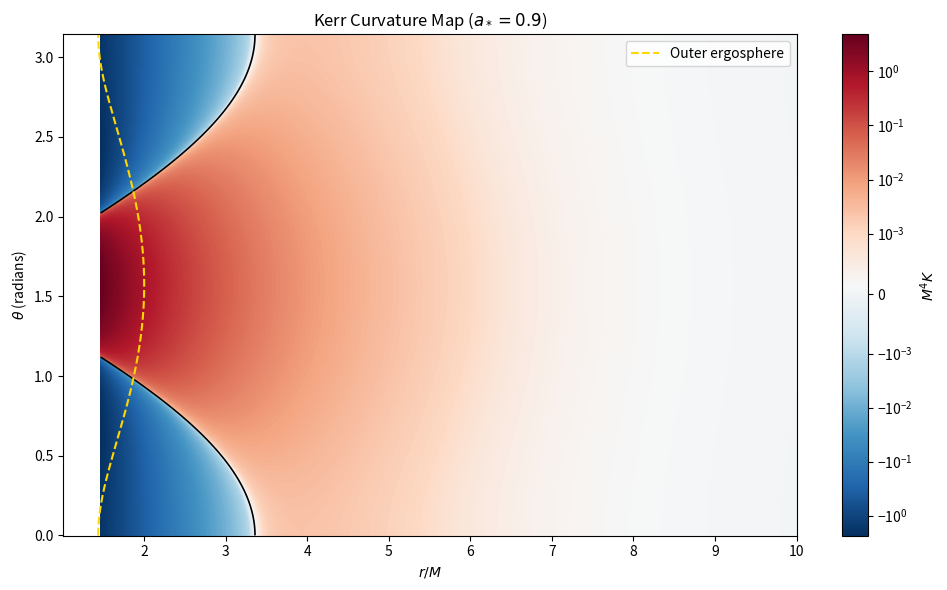
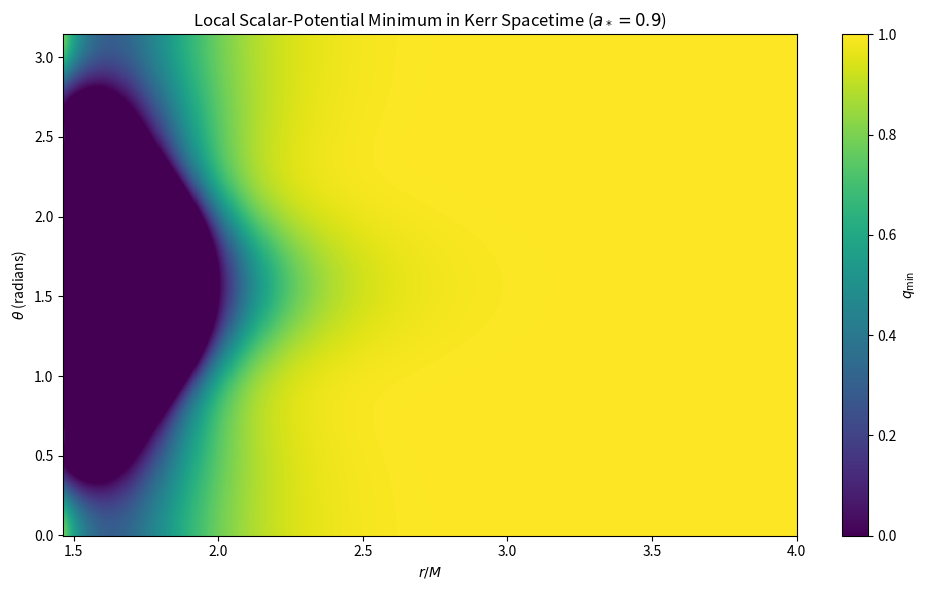
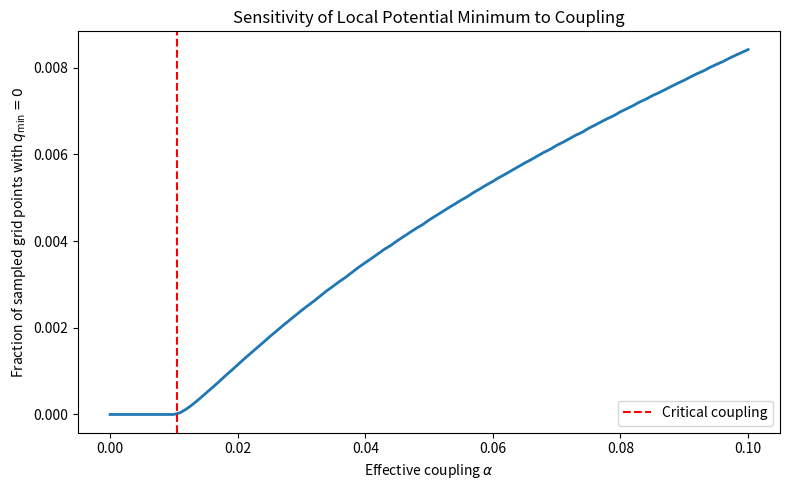

These figures' Python source, in order:
import numpy as np
import matplotlib.pyplot as plt
from matplotlib.colors import SymLogNorm



########################################################################## CONSTANTS ##################################################################################

G_newton = 6.67430e-11
c_light = 299792458.0
M_sun = 1.98847e30

hbar = 1.054571817e-34                                      # Reduced Planck constant (J s)

M_BH = 10.0 * M_sun                                         # Black-hole mass

r_g = G_newton * M_BH / c_light**2                          # Gravitational length


E_cutoff_GeV = 1.0
GeV_to_joule = 1.602176634e-10

E_cutoff_J = E_cutoff_GeV * GeV_to_joule

Lambda_hat_physical = r_g * E_cutoff_J / (hbar * c_light)


############################################################### HIGGS POTENTIAL MASS PARAMETER #########################################################################

mu_physical_GeV = 88.0

mu_physical_J = mu_physical_GeV * GeV_to_joule
mu_hat = r_g * mu_physical_J / (hbar * c_light)

mu_squared_physical = mu_hat**2


################################################################## KERR BLACKHOLE PARAMETERS ##########################################################################
  
a_star= 0.9                                                 # Dimensionless spin parameter
x_plus= 1 + np.sqrt(1 - a_star**2)                          # Outer event horizon

x = np.linspace(1.02 * x_plus, 10.0, 2400)                  # Radius values with a 2 % safety margin
theta = np.linspace(0, np.pi, 1081)                         # Angle values from North pole to South pole

x_ergo = 1 + np.sqrt(1 - a_star**2 * np.cos(theta)**2)      # Ergosphere

X, TH= np.meshgrid(x, theta)                                # Using radius and angles to form seperate grids


################################################################# DEFINING KRETSCHMANN SCALAR ##########################################################################

c= (a_star * np.cos(TH))**2

numerator= X**6 - 15 * X**4 * c + 15 * X**2 * c**2 - c**3

denominator= (X**2 + c)**6

K= 48 * numerator / denominator

###################################################################### CURVATURE GRADIENTS #############################################################################
  
dK_dx= np.gradient(K, x, axis=1, edge_order=2)                                   # Calculates how the curvature changes as we move radially outward from the black hole

N= X**6 - 15 * X**4 * c + 15 * X**2 * c**2 - c**3
N_prime = 6 * X**5 - 60 * X**3 * c + 30 * X * c**2

dK_dx_analytic= 48 * ( N_prime * (X**2 + c) - 12 * X * N ) / (X**2 + c)**7

radial_error= np.abs(dK_dx - dK_dx_analytic)


i_theta, i_x = np.unravel_index(
    np.argmax(radial_error),
    radial_error.shape
)





dK_dtheta = np.gradient(K, theta, axis=0, edge_order= 2)                        # Calculates how the curvature changes as we move from the north pole to it's south pole


N_c = -15 * X**4 + 30 * X**2 * c - 3 * c**2
c_theta = -2 * a_star**2 * np.sin(TH) * np.cos(TH)

dK_dc = 48 * ( N_c * (X**2 + c) - 6 * N ) / (X**2 + c)**7

dK_dtheta_analytic = dK_dc * c_theta


angular_error = np.abs(dK_dtheta - dK_dtheta_analytic)


Sigma = X**2 + (a_star * np.cos(TH))**2
Delta = X**2 - 2 * X + a_star**2


G_K = ( (Delta / Sigma) * dK_dx_analytic**2 + (1 / Sigma) * dK_dtheta_analytic**2 )


################################################################## TRIAL POTENTIAL PARAMETERS #########################################################################

mu_squared = 1.0
lam = 0.5                                                                                     # Dimensionless toy-model parameters
gamma = 1.0

Lambda_hat = 1.0                                                                              # Dimensionless cutoff: Lambda_hat = r_g * E_cutoff / (hbar * c)

alpha = gamma / Lambda_hat**8

correction = alpha * G_K                                                                      # Relative size of trial correction

physical_correction = gamma * G_K * (1.0 / Lambda_hat_physical)**8

relative_correction = physical_correction / mu_squared_physical

q_min = np.maximum( mu_squared - gamma * G_K / Lambda_hat**8, 0 ) / (2 * lam)


############################################################# VALIDATING NON-ROTATING SCHWARZSCHILD LIMIT ##############################################################

K_schwarzschild= 48 / X**6

##################################################################### VALIDATING ZERO SPIN CASE #######################################################################

a_zero= 0.0
c_zero= (a_zero * np.cos(TH))**2

numerator_zero= ( X**6 - 15 * X**4 * c_zero + 15 * X**2 * c_zero**2 - c_zero**3 )

denominator_zero= (X**2 + c_zero)**6

K_zero= 48 * numerator_zero / denominator_zero


difference = np.abs(K_zero - K_schwarzschild)                                          # Compare against the Schwarzschild reference


################################################################## VALIDATING EQUATORIAL CASE #########################################################################

equator_index= np.argmin(np.abs(theta - np.pi / 2))

K_equator = K[equator_index, :]
K_equator_reference = 48 / x**6

equator_difference = np.abs(K_equator - K_equator_reference)


############################################################## VALIDATING SYMMETRY ACROSS EQUATORIAL PLANE ############################################################

K_reflected = K[::-1, :]

reflection_difference = np.abs(K - K_reflected)



########################################################################### SANITY CHECKS #############################################################################


alpha_crit = mu_squared / G_K.max()                                                         # Analytical threshold for the first zero-minimum grid point

print("\nPredicted critical coupling:", alpha_crit)

for alpha_test in [0.99 * alpha_crit, alpha_crit, 1.01 * alpha_crit]:                                 
    q_test = np.maximum( mu_squared - alpha_test * G_K, 0 ) / (2 * lam)

    print( f"alpha = {alpha_test:.8f}, " f"zero points = {np.sum(q_test == 0)}" )

alpha_values = np.linspace(0.0, 0.1, 101)

zero_fractions = []

for alpha_test in alpha_values:
    q_test = np.maximum(mu_squared - alpha_test * G_K, 0) / (2 * lam)
    zero_fractions.append(np.mean(q_test == 0))    


############################################################################## PLOTTING ################################################################################


norm = SymLogNorm(
    linthresh=1e-3,
    vmin=float(K.min()),                                 # Defining color normalization
    vmax=float(K.max()),
    base=10 )



fig, ax = plt.subplots(figsize=(10, 6))


mesh = ax.pcolormesh(
    X,
    TH,
    K,
    shading="auto",
    cmap="RdBu_r",
    norm=norm
)


ax.contour(
    X, TH, K,
    levels=[0],                                           # Zero-curvature contour
    colors="black",
    linewidths=1.2
)



ax.plot(
    x_ergo,
    theta,
    color="gold",                                         # Outer ergosphere
    linestyle="--",
    linewidth=1.5,
    label="Outer ergosphere"
)


fig.colorbar(mesh, ax=ax, label=r"$M^4 K$")

ax.set_xlabel(r"$r/M$")
ax.set_ylabel(r"$\theta$ (radians)")
ax.set_title(r"Kerr Curvature Map ($a_* = 0.9$)")
ax.legend(loc="upper right")

fig.tight_layout()
fig.savefig("kerr_curvature_map.png", dpi=300, bbox_inches="tight")
plt.show()


##################################################################### PLOTTING TRIAL POTENTIAL MINIMUM #################################################################

fig, ax = plt.subplots(figsize=(10, 6))

mesh = ax.pcolormesh(
    X, TH, q_min,
    shading="auto",
    cmap="viridis",
    vmin=0,
    vmax=1
)

fig.colorbar(mesh, ax=ax, label=r"$q_{\min}$")
ax.set_xlabel(r"$r/M$")
ax.set_ylabel(r"$\theta$ (radians)")
ax.set_title(r"Local Scalar-Potential Minimum in Kerr Spacetime ($a_*=0.9$)")
ax.set_xlim(x.min(), 4.0)

fig.tight_layout()
fig.savefig("scalar_potential_minimum.png", dpi=300, bbox_inches="tight")
plt.show()



##################################################################### PLOT OF COUPLING SENSITIVITY #####################################################################



fig, ax = plt.subplots(figsize=(8, 5))

ax.plot(alpha_values, zero_fractions, linewidth=2)
ax.axvline(alpha_crit, color="red", linestyle="--",
           label="Critical coupling")

ax.set_xlabel(r"Effective coupling $\alpha$")
ax.set_ylabel(r"Fraction of sampled grid points with $q_{\min}=0$")
ax.set_title("Sensitivity of Local Potential Minimum to Coupling")
ax.legend()

fig.tight_layout()
fig.savefig("coupling_sensitivity.png", dpi=300, bbox_inches="tight")
plt.show()
